Dataset: normalized_fracture_dataset (GitHub, Gyerzix/medai). Classes: fracture, normal.

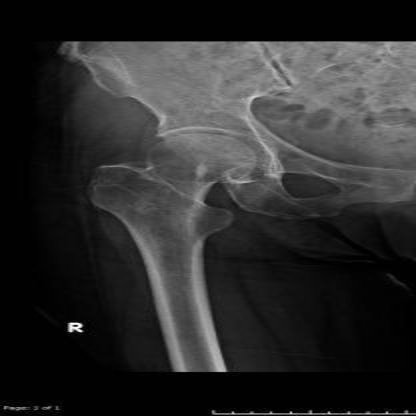
Label: normal

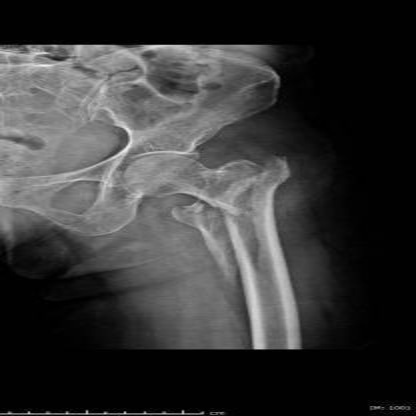
Label: fracture

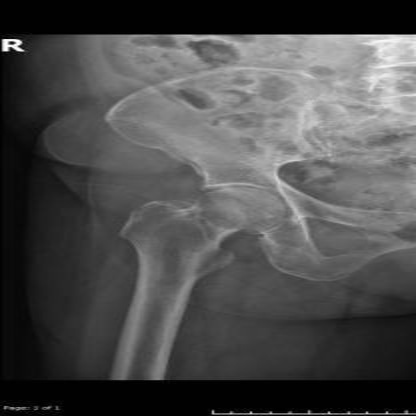
Label: normal

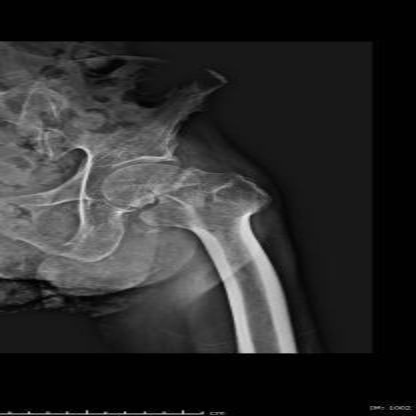
Label: fracture

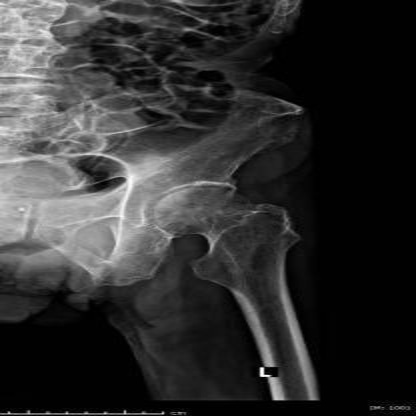
Label: normal

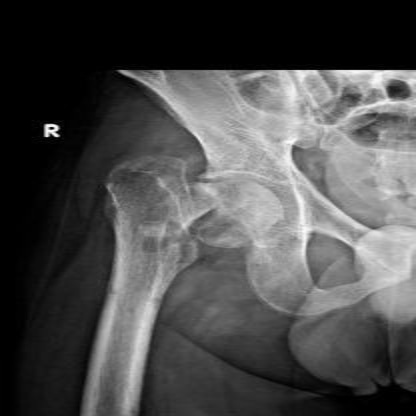
Label: fracture
